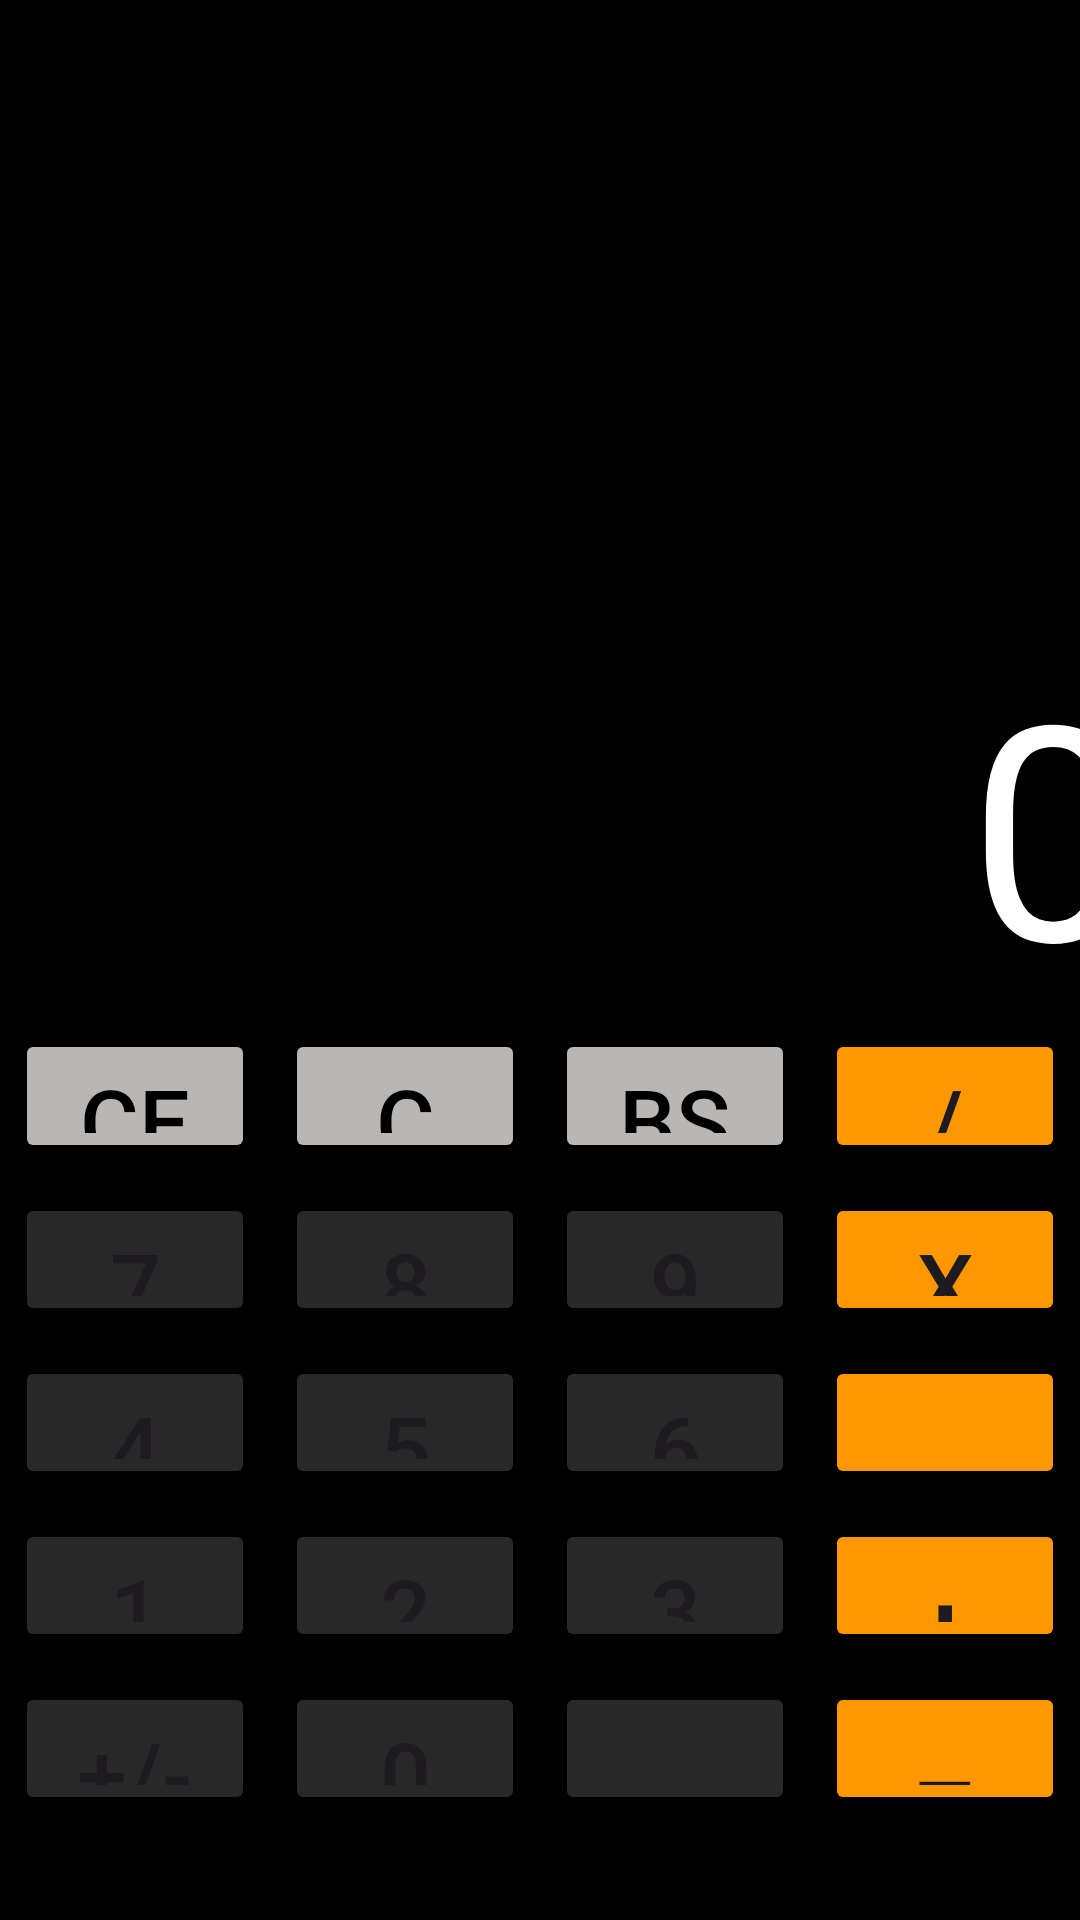

Here is an Android app screen rendered from its layout file. Give the layout XML and the strings, colors and styles it references.
<!-- AndroidManifest.xml: application theme Theme.MyBach -->
<!-- res/layout/calc_layout.xml -->
<?xml version="1.0" encoding="utf-8"?>
<LinearLayout  xmlns:android="http://schemas.android.com/apk/res/android"

    android:layout_width="match_parent"
    android:layout_height="match_parent"
    android:orientation="vertical"
    android:background="#000000">

    <View
        android:layout_width="match_parent"
        android:layout_height="48dp"></View>

    <TextView
        android:id="@+id/textExpression"
        android:layout_width="match_parent"
        android:layout_height="150dp"
        android:gravity="end"
        android:padding="10dp"
        android:textColor="#FFFFFF"
        android:textSize="40sp" />

    <TextView
        android:id="@+id/textResult"
        android:layout_width="389dp"
        android:layout_height="140dp"
        android:gravity="end"
        android:padding="10dp"
        android:text="0"
        android:textColor="#FFFFFF"
        android:textSize="100sp" />

    <LinearLayout
        android:layout_width="match_parent"
        android:layout_height="match_parent"
        android:layout_weight="1">

        <Button
            android:id="@+id/btnCE"
            android:layout_width="0dp"
            android:layout_height="match_parent"
            android:layout_margin="5dp"
            android:layout_weight="1"
            android:textColor="@color/black"
            android:backgroundTint="#B8B7B6"
            android:text="CE"
            android:textSize="30dp">
        </Button>
        <Button
            android:id="@+id/btnC"
            android:layout_width="0dp"
            android:layout_height="match_parent"
            android:layout_margin="5dp"
            android:layout_weight="1"
            android:textColor="@color/black"
            android:backgroundTint="#B8B7B6"
            android:text="C"
            android:textSize="30dp">
        </Button>
        <Button
            android:id="@+id/btnBS"
            android:layout_width="0dp"
            android:layout_height="match_parent"
            android:layout_margin="5dp"
            android:layout_weight="1"
            android:textColor="@color/black"
            android:backgroundTint="#B8B7B6"
            android:text="BS"

            android:textSize="30dp">
        </Button>
        <Button
            android:id="@+id/btnDiv"
            android:layout_width="0dp"
            android:layout_height="match_parent"
            android:layout_weight="1"
            android:layout_margin="5dp"
            android:backgroundTint="#FF9800"
            android:text="/"
            android:textSize="30dp">
        </Button>


    </LinearLayout>
    <LinearLayout
        android:layout_width="match_parent"
        android:layout_height="match_parent"
        android:layout_weight="1">
        <Button
            android:id="@+id/btn7"
            android:layout_width="0dp"
            android:layout_height="match_parent"
            android:layout_weight="1"
            android:layout_margin="5dp"
            android:backgroundTint="#9D424242"
            android:text="7"
            android:textSize="30dp">
        </Button>
        <Button
            android:id="@+id/btn8"
            android:layout_width="0dp"
            android:layout_height="match_parent"
            android:layout_weight="1"
            android:layout_margin="5dp"
            android:backgroundTint="#9D424242"
            android:text="8"
            android:textSize="30dp">
        </Button>
        <Button
            android:id="@+id/btn9"
            android:layout_width="0dp"
            android:layout_height="match_parent"
            android:layout_weight="1"
            android:layout_margin="5dp"
            android:backgroundTint="#9D424242"
            android:text="9"
            android:textSize="30dp">
        </Button>
        <Button
            android:id="@+id/btnMul"
            android:layout_width="0dp"
            android:layout_height="match_parent"
            android:layout_weight="1"
            android:layout_margin="5dp"
            android:backgroundTint="#FF9800"
            android:text="X"
            android:textSize="30dp">
        </Button>


    </LinearLayout>
    <LinearLayout
        android:layout_width="match_parent"
        android:layout_height="match_parent"
        android:layout_weight="1">
        <Button
            android:id="@+id/btn4"
            android:layout_width="0dp"
            android:layout_height="match_parent"
            android:layout_weight="1"
            android:layout_margin="5dp"
            android:backgroundTint="#9D424242"
            android:text="4"
            android:textSize="30dp">
        </Button>
        <Button
            android:id="@+id/btn5"
            android:layout_width="0dp"
            android:layout_height="match_parent"
            android:layout_weight="1"
            android:layout_margin="5dp"
            android:backgroundTint="#9D424242"
            android:text="5"
            android:textSize="30dp">
        </Button>
        <Button
            android:id="@+id/btn6"
            android:layout_width="0dp"
            android:layout_height="match_parent"
            android:layout_weight="1"
            android:layout_margin="5dp"
            android:backgroundTint="#9D424242"
            android:text="6"
            android:textSize="30dp">
        </Button>
        <Button
            android:id="@+id/btnSub"
            android:layout_width="0dp"
            android:layout_height="match_parent"
            android:layout_weight="1"
            android:layout_margin="5dp"
            android:backgroundTint="#FF9800"
            android:text="-"
            android:textSize="50dp">
        </Button>

    </LinearLayout>
    <LinearLayout
        android:layout_width="match_parent"
        android:layout_height="match_parent"
        android:layout_weight="1">
        <Button
            android:id="@+id/btn1"
            android:layout_width="0dp"
            android:layout_height="match_parent"
            android:layout_weight="1"
            android:layout_margin="5dp"
            android:backgroundTint="#9D424242"
            android:text="1"
            android:textSize="30dp">
        </Button>
        <Button
            android:id="@+id/btn2"
            android:layout_width="0dp"
            android:layout_height="match_parent"
            android:layout_weight="1"
            android:layout_margin="5dp"
            android:backgroundTint="#9D424242"
            android:text="2"
            android:textSize="30dp">
        </Button>
        <Button
            android:id="@+id/btn3"
            android:layout_width="0dp"
            android:layout_height="match_parent"
            android:layout_weight="1"
            android:layout_margin="5dp"
            android:backgroundTint="#9D424242"
            android:text="3"
            android:textSize="30dp">
        </Button>
        <Button
            android:id="@+id/btnAdd"
            android:layout_width="0dp"
            android:layout_height="match_parent"
            android:layout_weight="1"
            android:layout_margin="5dp"
            android:backgroundTint="#FF9800"
            android:text="+"
            android:textSize="40dp">
        </Button>


    </LinearLayout>
    <LinearLayout
        android:layout_width="match_parent"
        android:layout_height="match_parent"
        android:layout_weight="1">
        <Button
            android:id="@+id/btnSign"
            android:layout_width="0dp"
            android:layout_height="match_parent"
            android:layout_weight="1"
            android:layout_margin="5dp"
            android:backgroundTint="#9D424242"
            android:text="+/-"
            android:textSize="30dp">
        </Button>
        <Button
            android:id="@+id/btn0"
            android:layout_width="0dp"
            android:layout_height="match_parent"
            android:layout_weight="1"
            android:layout_margin="5dp"
            android:backgroundTint="#9D424242"
            android:text="0"
            android:textSize="30dp">
        </Button>
        <Button
            android:id="@+id/buttonDecimal"
            android:layout_width="0dp"
            android:layout_height="match_parent"
            android:layout_weight="1"
            android:layout_margin="5dp"
            android:backgroundTint="#9D424242"
            android:text="."
            android:textSize="30dp">
        </Button>
        <Button
            android:id="@+id/btnEqual"
            android:layout_width="0dp"
            android:layout_height="match_parent"
            android:layout_weight="1"
            android:layout_margin="5dp"
            android:backgroundTint="#FF9800"
            android:text="="
            android:textSize="40dp">
        </Button>


    </LinearLayout>
    <View
        android:layout_width="match_parent"
        android:layout_height="30dp"></View>
</LinearLayout >
<!-- resources referenced by this layout -->
<resources>
  <style name="Theme.MyBach" parent="Base.Theme.MyBach" />
  <style name="Base.Theme.MyBach" parent="Theme.Material3.DayNight.NoActionBar">
          
          
      </style>
  <!-- not gathered from this repository: default colours our renderer supplied (Android Studio template values) -->
  <color name="black">#FF000000</color>
</resources>
